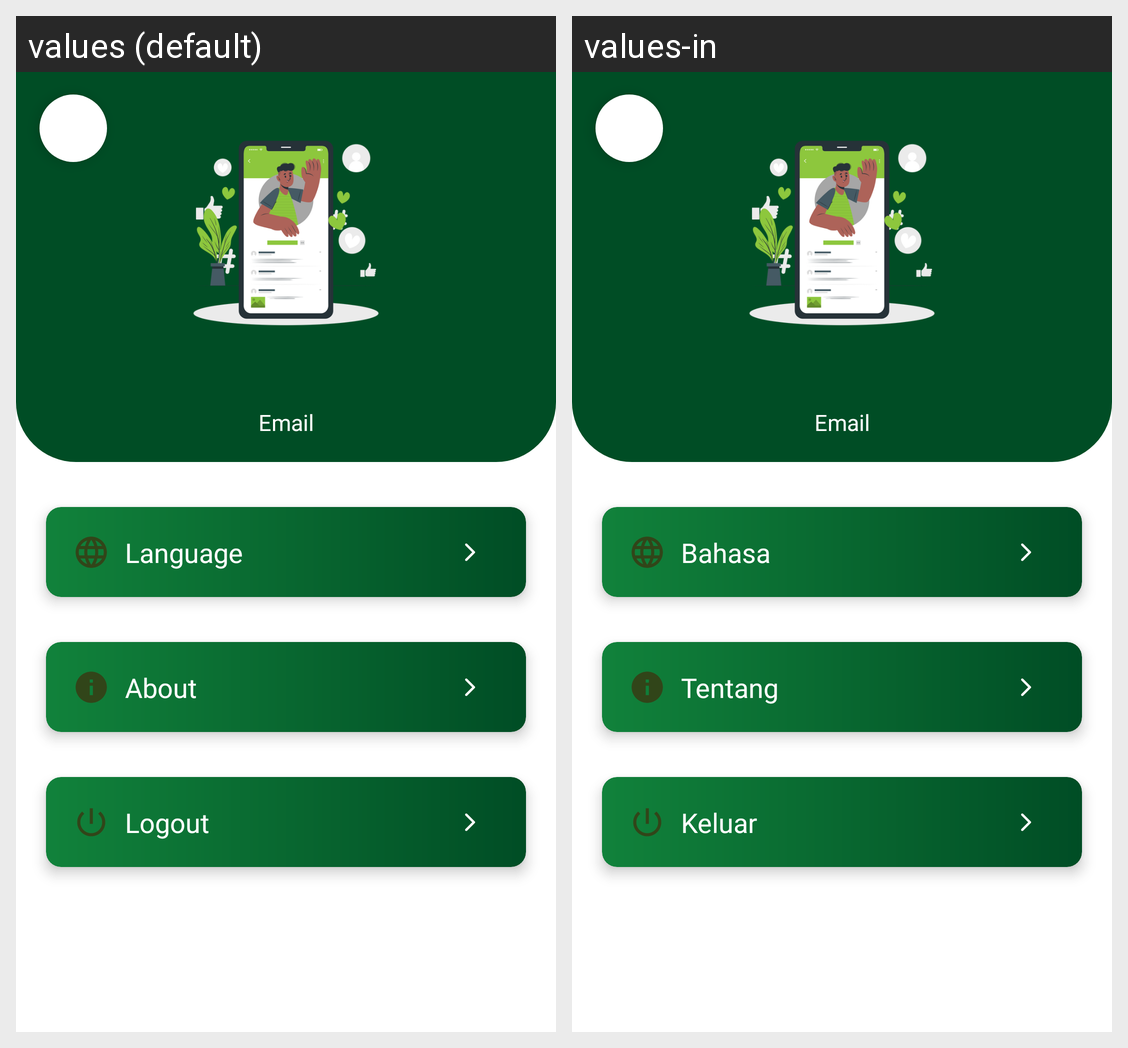

For this localized Android screen grid, give each drawn string resource with its value in every locale shown.
Android screen res/layout/activity_profile.xml rendered under 2 locales, left to right: values (default), values-in. Device: Nexus 5 (rendered at 1080×1920; each locale shown at half size, 540×960, under a caption strip naming it); theme Theme.Spezia.
Strings drawn on this screen, with the default value and each locale's value (text and hints the layout hard-codes, and strings that could not be matched under every locale, appear in the picture but are not listed):

email
  values: Email
  values-in: Email

language
  values: Language
  values-in: Bahasa

about
  values: About
  values-in: Tentang

logout
  values: Logout
  values-in: Keluar
